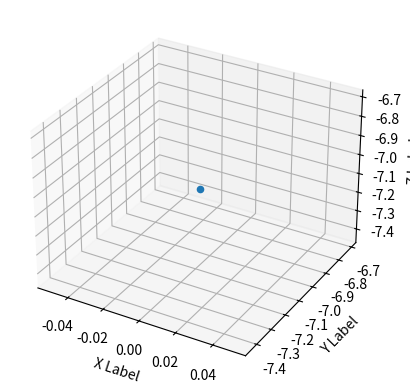

Here is the Python script that generated this plot:
from mpl_toolkits.mplot3d import Axes3D
import matplotlib.pyplot as plt
import numpy as np
 
 
def randrange(n, vmin, vmax):
    '''
    Helper function to make an array of random numbers having shape (n, )
    with each number distributed Uniform(vmin, vmax).
    '''
    return (vmax - vmin)*np.random.rand(n) + vmin
 #np.random.rand(n)产生1*n数组，元素大小0-1
fig = plt.figure()
ax = fig.add_subplot(111, projection='3d')
 
n = 100
 
# For each set of style and range settings, plot n random points in the box
# defined by x in [23, 32], y in [0, 100], z in [zlow, zhigh].
xs=[0]
ys=[-7.07]
zs=[-7.07]
ax.scatter(xs, ys, zs)
 
ax.set_xlabel('X Label')
ax.set_ylabel('Y Label')
ax.set_zlabel('Z Label')
 
plt.show()